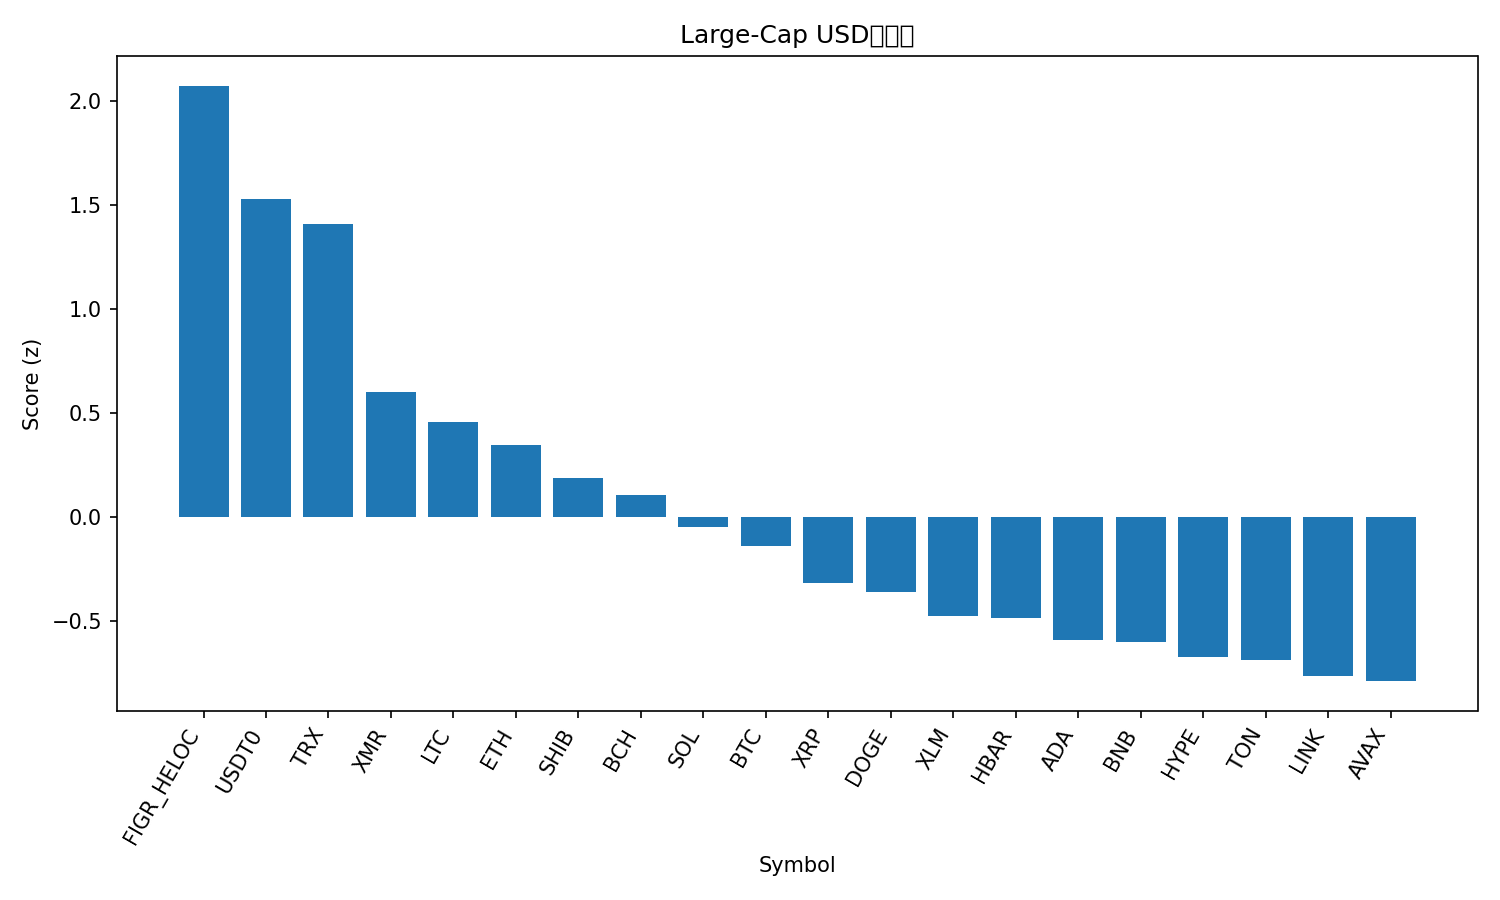

The data file committed next to this chart (first rows):
rank, name, symbol, price, pct_1h, pct_24h, pct_7d, pct_1h_vs_btc, pct_24h_vs_btc, pct_7d_vs_btc, market_cap_rank, market_cap, volume_usd, score
1, Figure Heloc, FIGR_HELOC, 1.02, 0.0, 2.35, 2.931, 1.417, 3.641, 6.157, 15, 13434811300, 44613239, 2.073
2, USDT0, USDT0, 1.001, 0.1313, 0.0607, -0.001207, 1.548, 1.351, 3.225, 31, 7100036535, 480011286, 1.529
3, TRON, TRX, 0.323, -0.1552, 0.08679, 2.226, 1.262, 1.378, 5.452, 9, 30560980923, 755401250, 1.409
4, Monero, XMR, 305.7, -0.4718, -1.758, -0.6592, 0.9449, -0.4675, 2.567, 34, 5632611770, 182139069, 0.599
5, Litecoin, LTC, 94.71, -0.8822, -0.3237, -3.305, 0.5345, 0.967, -0.07848, 30, 7232891221, 733152771, 0.4559
6, Ethereum, ETH, 3923, -0.6018, -1.718, -4.776, 0.8149, -0.4276, -1.55, 2, 473189224951, 45376862768, 0.3448
7, Shiba Inu, SHIB, 1.02e-05, -1.103, -0.4369, -4.618, 0.3141, 0.8538, -1.392, 32, 5999488295, 200410203, 0.1865
8, Bitcoin Cash, BCH, 485, -1.193, 0.6081, -9.592, 0.2238, 1.899, -6.366, 20, 9662477969, 539439219, 0.1057
9, Solana, SOL, 188.8, -1.188, -0.9851, -5.708, 0.2291, 0.3056, -2.482, 6, 103089572425, 7979024581, -0.04931
10, Bitcoin, BTC, 109345, -1.417, -1.291, -3.226, 0.0, 0.0, 0.0, 1, 2178335483654, 102420600945, -0.1391
11, XRP, XRP, 2.44, -1.381, -2.294, -1.898, 0.03584, -1.003, 1.328, 5, 146528233787, 4689275585, -0.3183
12, Dogecoin, DOGE, 0.1962, -1.363, -2.103, -3.874, 0.05339, -0.8126, -0.6483, 10, 29688529226, 2548576576, -0.3592
13, Stellar, XLM, 0.3196, -1.466, -2.128, -4.42, -0.04884, -0.8373, -1.194, 19, 10220516928, 228300851, -0.4771
14, Hedera, HBAR, 0.1731, -1.346, -2.017, -7.178, 0.07032, -0.726, -3.952, 29, 7326155701, 224594864, -0.4881
15, Cardano, ADA, 0.6512, -1.437, -2.313, -6.469, -0.02058, -1.022, -3.242, 11, 23770222344, 1358157919, -0.5928
16, BNB, BNB, 1070, -0.9453, -2.92, -12.18, 0.4714, -1.63, -8.958, 4, 148772501948, 3198962307, -0.6001
17, Hyperliquid, HYPE, 35.92, -0.5023, -5.637, -8.655, 0.9144, -4.346, -5.429, 21, 9707121283, 578991545, -0.6755
18, Toncoin, TON, 2.16, -1.211, -3.692, -5.887, 0.2054, -2.401, -2.661, 35, 5430035027, 183801686, -0.6885
19, Chainlink, LINK, 17.81, -0.8933, -5.139, -6.234, 0.5234, -3.848, -3.007, 16, 12367470987, 1315602031, -0.7664
20, Avalanche, AVAX, 19.86, -1.174, -2.823, -12.63, 0.2429, -1.532, -9.403, 25, 8455779987, 629535248, -0.7894
21, Sui, SUI, 2.53, -1.477, -2.317, -10.49, -0.0603, -1.026, -7.264, 22, 9149626534, 1221173627, -0.8205
